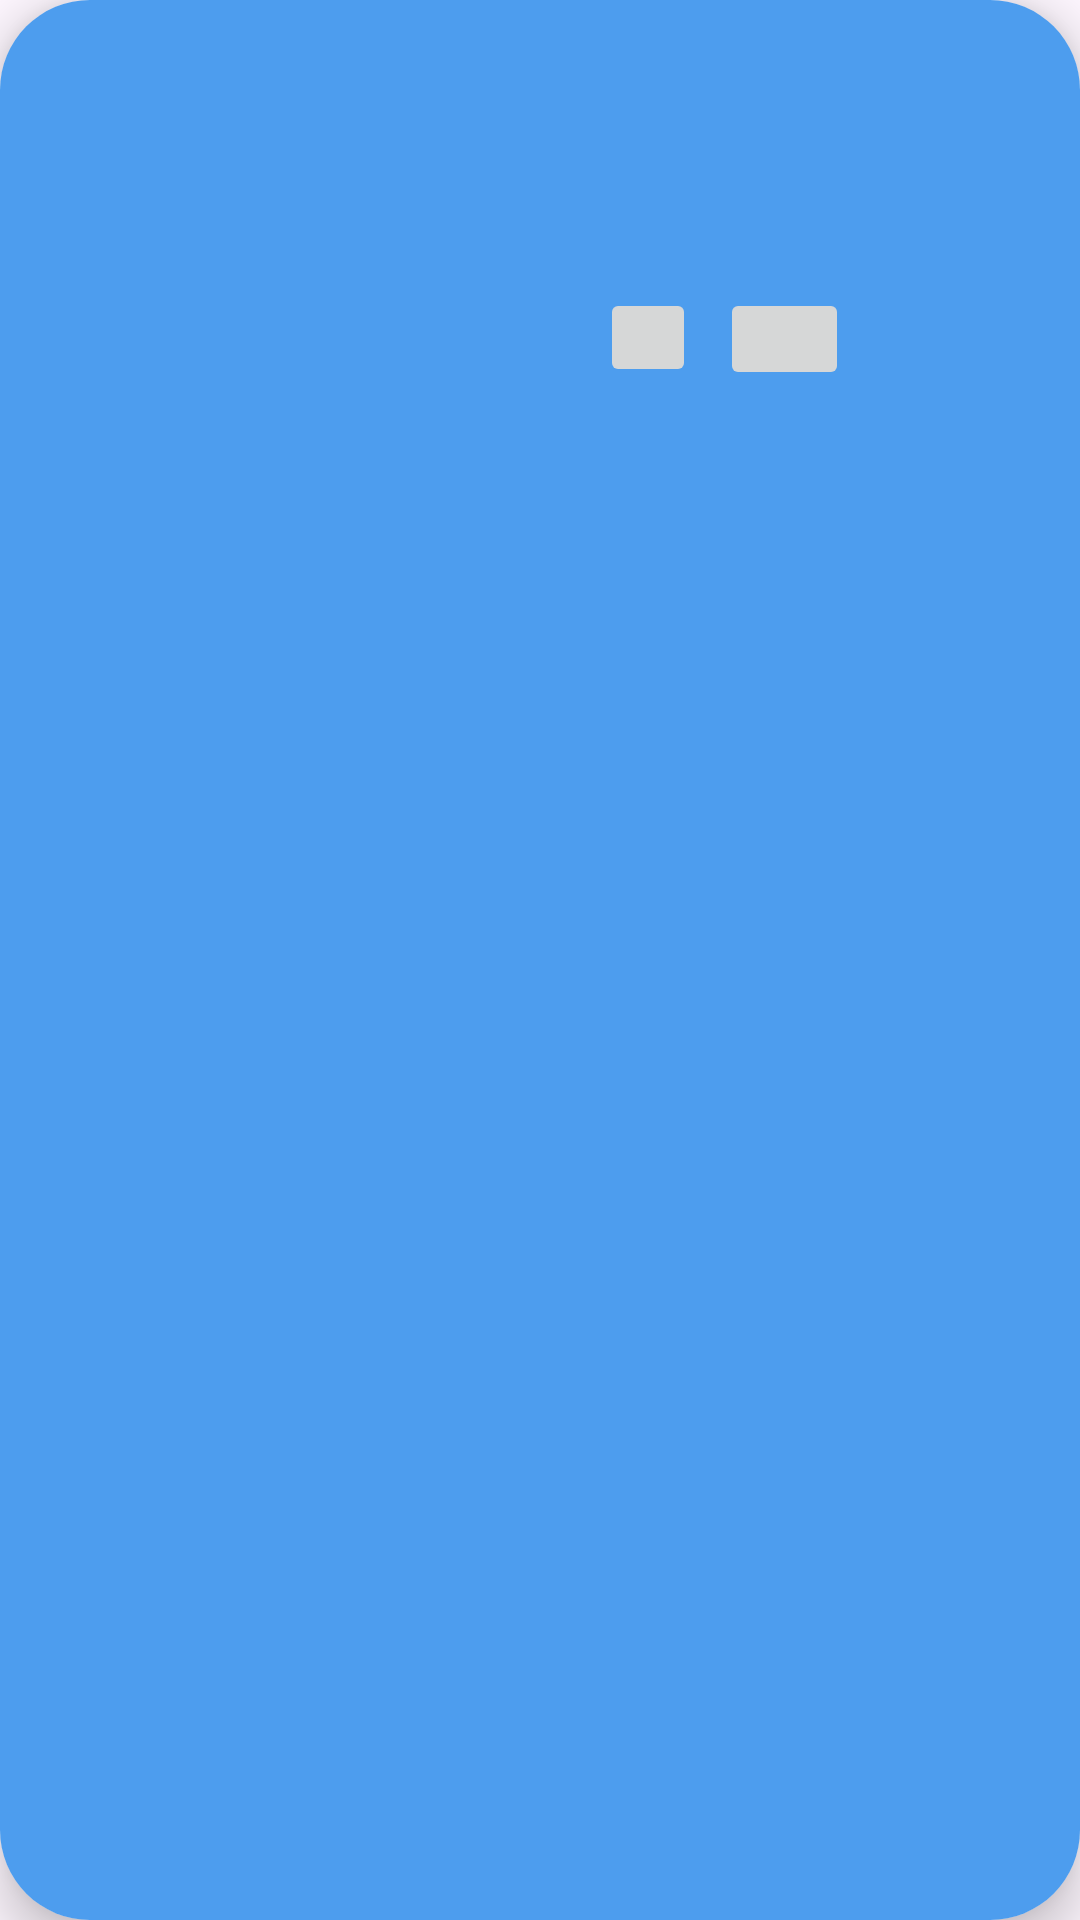

Here is an Android app screen rendered from its layout file. Give the layout XML and the strings, colors and styles it references.
<!-- AndroidManifest.xml: application theme Theme.TiendaRecyclerview -->
<!-- res/layout/vista2.xml -->
<?xml version ="1.0" encoding ="utf-8" ?>
<androidx.cardview.widget.CardView
    xmlns:android="http://schemas.android.com/apk/res/android"
    android:layout_width ="match_parent"
    android:layout_height ="wrap_content"
    xmlns:app="http://schemas.android.com/apk/res-auto"
    xmlns:tools="http://schemas.android.com/tools"
    android:layout_marginHorizontal ="16dp"
    android:layout_marginVertical ="8dp"
    app:cardCornerRadius ="30dp"
    app:cardElevation ="10dp"
    >

    <androidx.constraintlayout.widget.ConstraintLayout
        android:layout_width="match_parent"
        android:layout_height="match_parent"
        android:background="@color/blue">

        <ImageView
            android:id="@+id/iv_coche"
            android:layout_width="188dp"
            android:layout_height="144dp"
            app:layout_constraintStart_toStartOf="parent"
            app:layout_constraintTop_toTopOf="parent"
            tools:background="@color/black" />

        <TextView
            android:id="@+id/txtview_name"
            android:layout_width="wrap_content"
            android:layout_height="wrap_content"
            android:textColor="@color/black"
            android:textSize="16sp"
            android:textStyle="bold"
            app:layout_constraintEnd_toEndOf="parent"
            app:layout_constraintStart_toEndOf="@id/iv_coche"
            app:layout_constraintTop_toTopOf="parent"
            tools:text="Name ver" />

        <TextView
            android:id="@+id/txtview_brand"
            android:layout_width="wrap_content"
            android:layout_height="wrap_content"
            android:layout_marginTop="15dp"
            android:textColor="@color/black"
            android:textSize="18sp"
            app:layout_constraintEnd_toEndOf="parent"
            app:layout_constraintStart_toEndOf="@id/iv_coche"
            app:layout_constraintTop_toBottomOf="@id/txtview_name"
            tools:text="Coche para ver" />

        <TextView
            android:id="@+id/txtview_price"
            android:layout_width="wrap_content"
            android:layout_height="wrap_content"
            android:layout_marginTop="4dp"
            android:textColor="@color/black"
            android:textSize="20sp"
            app:layout_constraintEnd_toEndOf="parent"
            app:layout_constraintHorizontal_bias="0.466"
            app:layout_constraintStart_toEndOf="@id/iv_coche"
            app:layout_constraintTop_toBottomOf="@+id/txtview_brand"
            tools:text="000" />

        <ImageButton
            android:id="@+id/btn_edit"
            android:layout_width="32dp"
            android:layout_height="33dp"
            android:layout_marginStart="12dp"
            android:layout_marginTop="4dp"
            android:src="@drawable/edit"
            app:layout_constraintStart_toEndOf="@id/iv_coche"
            app:layout_constraintTop_toBottomOf="@id/txtview_price" />

        <ImageButton
            android:id="@+id/btn_delete"
            android:layout_width="43dp"
            android:layout_height="34dp"
            android:layout_marginTop="4dp"
            android:src="@drawable/delete"
            app:layout_constraintEnd_toEndOf="parent"
            app:layout_constraintHorizontal_bias="0.096"
            app:layout_constraintStart_toEndOf="@id/btn_edit"
            app:layout_constraintTop_toBottomOf="@id/txtview_price" />
    </androidx.constraintlayout.widget.ConstraintLayout>
</androidx.cardview.widget.CardView >
<!-- resources referenced by this layout -->
<resources>
  <color name="black">#FF000000</color>
  <color name="blue">#4D9DEE</color>
  <style name="Theme.TiendaRecyclerview" parent="Base.Theme.TiendaRecyclerview" />
  <style name="Base.Theme.TiendaRecyclerview" parent="Theme.Material3.DayNight.NoActionBar">
          
          
      </style>
</resources>
